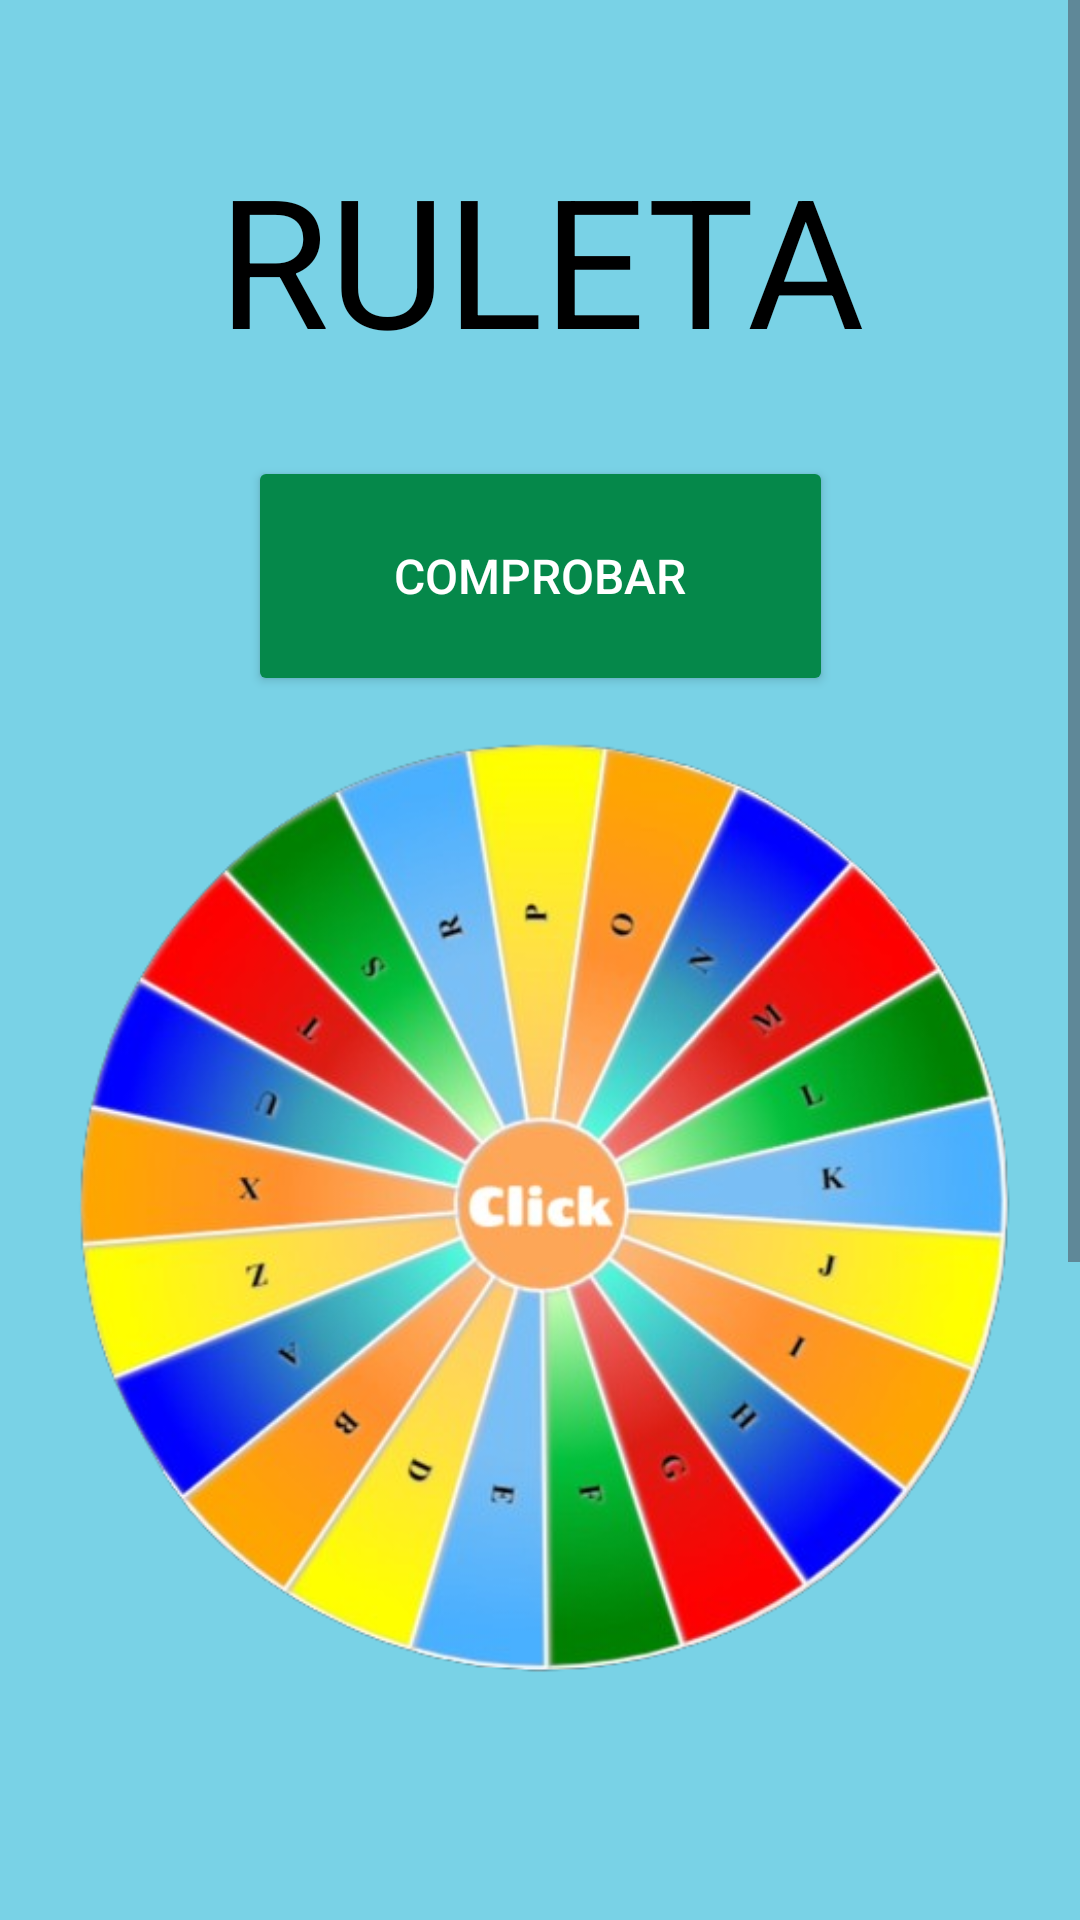

The Android layout XML behind this screen, and the referenced resources:
<!-- AndroidManifest.xml: application theme Theme.GernikaApp -->
<!-- res/layout/activity_ruleta.xml -->
<?xml version="1.0" encoding="utf-8"?>
<ScrollView xmlns:android="http://schemas.android.com/apk/res/android"
    xmlns:app="http://schemas.android.com/apk/res-auto"
    xmlns:tools="http://schemas.android.com/tools"
    android:layout_width="match_parent"
    android:layout_height="match_parent">

    <androidx.constraintlayout.widget.ConstraintLayout
        android:layout_width="match_parent"
        android:layout_height="wrap_content"
        android:background="@color/azul_fondo"
        android:backgroundTint="@color/azul_fondo"
        tools:context=".MainActivity">

        <ImageView
            android:id="@+id/wheel"
            android:layout_width="350dp"
            android:layout_height="350dp"
            android:scaleType="centerInside"
            android:src="@drawable/wheel"
            app:layout_constraintBottom_toBottomOf="parent"
            app:layout_constraintEnd_toEndOf="parent"
            app:layout_constraintHorizontal_bias="0.491"
            app:layout_constraintStart_toStartOf="parent"
            app:layout_constraintTop_toTopOf="parent"
            app:layout_constraintVertical_bias="0.364" />

        <ImageView
            android:id="@+id/arrow"
            android:layout_width="320dp"
            android:layout_height="320dp"
            android:layout_marginEnd="11dp"
            android:src="@drawable/spin_arrow"
            app:layout_constraintBottom_toBottomOf="@+id/wheel"
            app:layout_constraintEnd_toEndOf="parent"
            app:layout_constraintHorizontal_bias="0.562"
            app:layout_constraintStart_toStartOf="parent"
            app:layout_constraintTop_toTopOf="@+id/wheel" />

        <TextView
            android:id="@+id/lbl_Ruleta"
            android:layout_width="299dp"
            android:layout_height="89dp"
            android:gravity="center"
            android:text="@string/lbl_Nombre_ruleta"
            android:textColor="@color/black"
            android:textColorHighlight="@color/black"
            android:textColorLink="@color/black"
            android:textSize="60sp"
            app:layout_constraintBottom_toBottomOf="parent"
            app:layout_constraintEnd_toEndOf="parent"
            app:layout_constraintStart_toStartOf="parent"
            app:layout_constraintTop_toTopOf="parent"
            app:layout_constraintVertical_bias="0.047" />

        <TextView
            android:id="@+id/lbl_descripcion"
            android:layout_width="361dp"
            android:layout_height="93dp"
            android:gravity="center"
            android:text="@string/lbl_Descripcion"
            android:textColor="@color/black"
            android:textColorHighlight="@color/black"
            app:layout_constraintBottom_toBottomOf="parent"
            app:layout_constraintEnd_toEndOf="parent"
            app:layout_constraintStart_toStartOf="parent"
            app:layout_constraintTop_toTopOf="parent"
            app:layout_constraintVertical_bias="0.716" />

        <TextView
            android:id="@+id/lbl_Letra_Seleccionada"
            android:layout_width="219dp"
            android:layout_height="141dp"
            android:gravity="center"
            android:text="@string/lbl_Ejemplo"
            android:textColor="@color/black"
            android:textColorHighlight="@color/black"
            android:textSize="34sp"
            app:layout_constraintBottom_toBottomOf="parent"
            app:layout_constraintEnd_toEndOf="parent"
            app:layout_constraintStart_toStartOf="parent"
            app:layout_constraintTop_toTopOf="parent"
            app:layout_constraintVertical_bias="0.851" />

        <EditText
            android:id="@+id/txt_Pueblo1"
            android:layout_width="match_parent"
            android:layout_height="wrap_content"
            android:enabled="false"
            android:hint="@string/txt_pueblo_ciudad_1"
            android:textColor="@color/black"
            app:layout_constraintEnd_toEndOf="parent"
            app:layout_constraintStart_toStartOf="parent"
            app:layout_constraintTop_toBottomOf="@+id/lbl_Letra_Seleccionada" />

        <EditText
            android:id="@+id/txt_Pueblo2"
            android:layout_width="match_parent"
            android:layout_height="wrap_content"
            android:enabled="false"
            android:hint="@string/txt_pueblo_ciudad_2"
            android:textColor="@color/black"
            android:textColorHighlight="@color/black"
            app:layout_constraintEnd_toEndOf="parent"
            app:layout_constraintStart_toStartOf="parent"
            app:layout_constraintTop_toBottomOf="@+id/txt_Pueblo1" />

        <EditText
            android:id="@+id/txt_Pueblo3"
            android:layout_width="match_parent"
            android:layout_height="wrap_content"
            android:enabled="false"
            android:hint="@string/txt_pueblo_ciudad_3"
            android:textColor="@color/black"
            android:textColorHighlight="@color/black"
            app:layout_constraintEnd_toEndOf="parent"
            app:layout_constraintStart_toStartOf="parent"
            app:layout_constraintTop_toBottomOf="@+id/txt_Pueblo2" />

        <Button
            android:id="@+id/btn_Comprobar"
            android:layout_width="195dp"
            android:layout_height="80dp"
            android:backgroundTint="#05884A"
            android:text="@string/btn_comprobar"
            android:textColor="@color/white"
            android:textColorHighlight="@color/white"
            android:textSize="16sp"
            app:layout_constraintBottom_toBottomOf="parent"
            app:layout_constraintEnd_toEndOf="parent"
            app:layout_constraintStart_toStartOf="parent"
            app:layout_constraintTop_toBottomOf="@+id/lbl_Ruleta"
            app:layout_constraintVertical_bias="0.028" />

    </androidx.constraintlayout.widget.ConstraintLayout>
</ScrollView>
<!-- resources referenced by this layout -->
<resources>
  <color name="azul_fondo">#79D2E6</color>
  <color name="black">#FF000000</color>
  <color name="white">#FFFFFFFF</color>
  <!-- drawable wheel: png bitmap (drawable, 300614 bytes) -->
  <string name="btn_comprobar">Comprobar</string>
  <string name="lbl_Descripcion">"Clica sobre la ruleta y espera a que salga una letra. Con la letra que salga tendrás que escribir 3 pueblos/ciudades. Tu letra es: "</string>
  <string name="lbl_Ejemplo">Ejemplo: J</string>
  <string name="lbl_Nombre_ruleta">RULETA</string>
  <string name="txt_pueblo_ciudad_1">Pueblo/Ciudad --&gt; 1</string>
  <string name="txt_pueblo_ciudad_2">Pueblo/Ciudad --&gt; 2</string>
  <string name="txt_pueblo_ciudad_3">Pueblo/Ciudad --&gt; 3</string>
  <style name="Theme.GernikaApp" parent="Base.Theme.GernikaApp" />
  <style name="Base.Theme.GernikaApp" parent="Theme.Material3.DayNight.NoActionBar">
          
          
      </style>
</resources>
